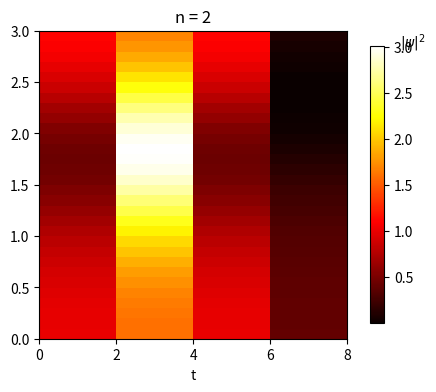
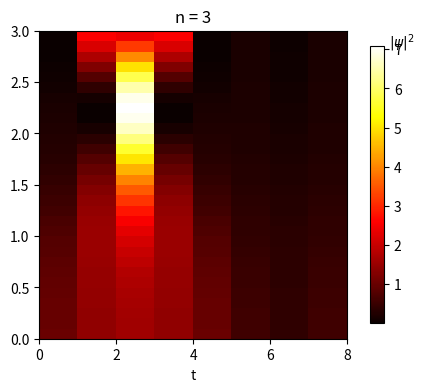
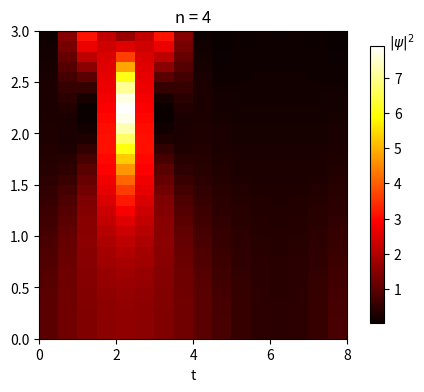
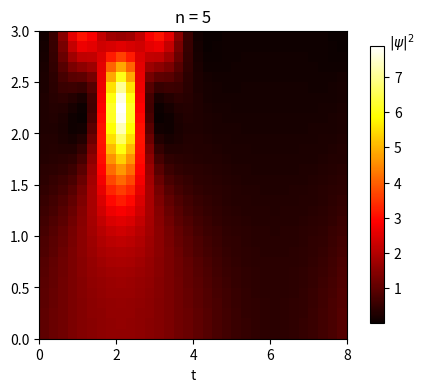
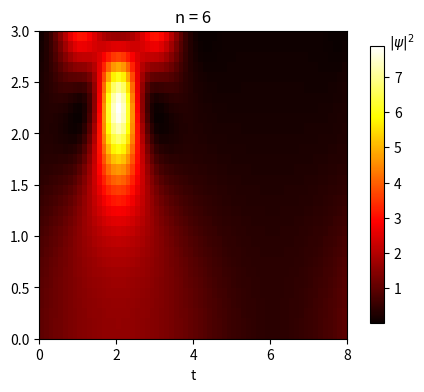
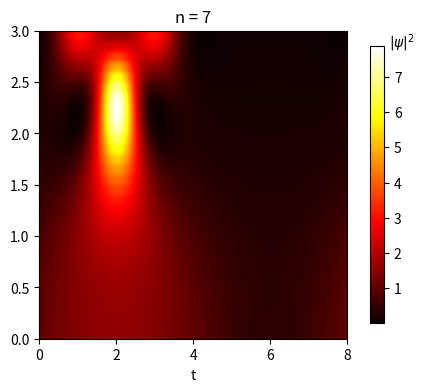
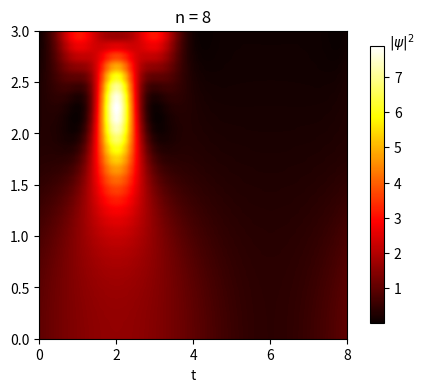

These charts were generated, in order, by the following Python code:
import numpy as np
import matplotlib.pyplot as plt

"""
Modified by Oscar Amaro from 2D to 1D following
https://levelup.gitconnected.com/create-your-own-quantum-mechanics-simulation-with-python-51e215346798
https://github.com/pmocz/quantumspectral-python

Create Your Own Quantum Mechanics Simulation (With Python)
Philip Mocz (2020) Princeton Univeristy, @PMocz

Simulate the Schrodinger-Poisson system with the Spectral method
"""

def simulaten(n):
	""" Quantum simulation """
	
	# Simulation parameters
	N         = int(2**n)    # Spatial resolution
	t         = 0      # current time of the simulation
	tEnd      = 3.00    # time at which simulation ends
	dt        = 0.01  # timestep
	tOut      = 10  # draw frequency
	tdim = int(np.ceil(tEnd/dt/tOut))
	G         = 1/(4*np.pi)  # Gravitaitonal constant

	# Domain [0,8]
	rhot = np.zeros((N,tdim))
	print(np.shape(rhot))
	L = 8
	xx = np.linspace(0,L, num=N+1)  # Note: x=0 & x=1 are the same point!
	xx = xx[0:N]                     # chop off periodic point
	
	# Intial Condition
	amp = 0.01
	sigma = 0.03
	rho = 1.0+0.6*np.sin(np.pi*xx/4)
	# normalize wavefunction to <|psi|^2>=1
	rhobar = np.mean( rho )
	rho /= rhobar
	psi = np.sqrt(rho)
	
	# Fourier Space Variables
	klin = 2.0 * np.pi / L * np.arange(-N/2, N/2)
	kx = np.fft.ifftshift(klin)
	kSq = kx**2
	
	# Potential
	Vhat = -np.fft.fftn(4.0*np.pi*G*(np.abs(psi)**2-1.0)) / ( kSq  + (kSq==0))
	V = np.real(np.fft.ifftn(Vhat))
	
	# number of timesteps
	Nt = int(np.ceil(tEnd/dt))
	
	# prep figure
	fig = plt.figure(figsize=(6,4), dpi=80)
	outputCount = 0
	
	# Simulation Main Loop
	for i in range(Nt):
		# (1/2) kick
		psi = np.exp(-1.j*dt/2.0*V) * psi
		
		# drift
		psihat = np.fft.fftn(psi)
		psihat = np.exp(dt * (-1.j*kSq/2.))  * psihat
		psi = np.fft.ifftn(psihat)
		
		# update potential
		Vhat = -np.fft.fftn(4.0*np.pi*G*(np.abs(psi)**2-1.0)) / ( kSq  + (kSq==0))
		V = np.real(np.fft.ifftn(Vhat))
		
		# (1/2) kick
		psi = np.exp(-1.j*dt/2.0*V) * psi
		
		# update time
		t += dt
		
		# save
		if i%tOut==0:
			rhot[:,outputCount] = np.abs(psi)**2
			outputCount += 1
			
	cs = plt.imshow(np.rot90(rhot),  extent=[0,8,0,3], aspect=L/tEnd , cmap = 'hot')
	clb = fig.colorbar(cs, shrink=0.9)
	clb.set_label(r'$|\psi|^2$', labelpad=0, y=1.05, rotation=0)
	plt.xlabel('x')
	plt.xlabel('t')
	plt.title(r'n = {}'.format(n))
	plt.savefig('n{}'.format(n),dpi=240)
	#plt.show()
	

def main():
	for n in range(2,9):
		simulaten(n)
	return 0
	

if __name__== "__main__":
  main()
